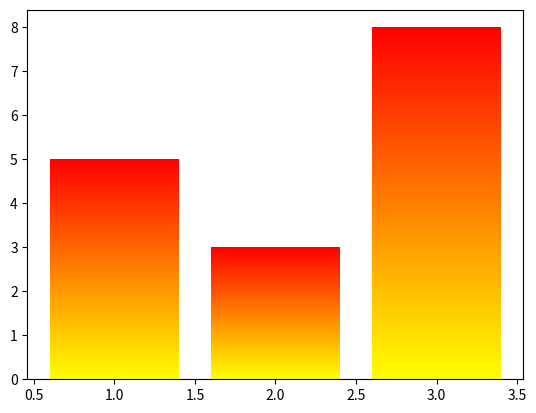

Source code (Python):
import matplotlib.pyplot as plt
import numpy as np
from matplotlib.colors import to_rgba

class VerticalGradient:
    def __init__(self, color_top, color_bottom):
        self.color_top = np.array(to_rgba(color_top))
        self.color_bottom = np.array(to_rgba(color_bottom))

    def __call__(self, im, dpi):
        # im shape is (Height, Width, 4)
        height, width, depth = im.shape

        # 1. Create a mixing factor from 0 to 1 based on HEIGHT
        # We reshape it to (Height, 1, 1) so it can broadcast across Width and Channels
        factor = np.linspace(0, 1, height)[:, None, None]

        # 2. Calculate the Gradient Color
        # Formula: Color = Factor * (Bottom - Top) + Top
        gradient_color = factor * (self.color_bottom - self.color_top) + self.color_top

        # 3. Handle Transparency (The "Alpha" Fix)
        # We want the gradient color, but we MUST respect the original shape's transparency.
        # Original Image Alpha is at index 3.
        original_alpha = im[:, :, 3] 
        
        # New Alpha = Gradient's Alpha * Original Shape's Alpha
        final_alpha = gradient_color[:, :, 3] * original_alpha

        # 4. Apply changes
        im[:, :, :3] = gradient_color[:, :, :3] # Update RGB
        im[:, :, 3] = final_alpha               # Update Alpha

        return im, 0, 0

# --- TESTING IT OUT ---
fig, ax = plt.subplots()
bars = ax.bar([1, 2, 3], [5, 3, 8], color='blue')

# Apply our filter
grad = VerticalGradient(color_top="red", color_bottom="yellow")

for bar in bars:
    bar.set_agg_filter(grad)

print("Saving vertical_test.png...")
plt.savefig("vertical_test.png", dpi=100)
# plt.show() # Commented out so it doesn't freeze the terminal if no GUI is available